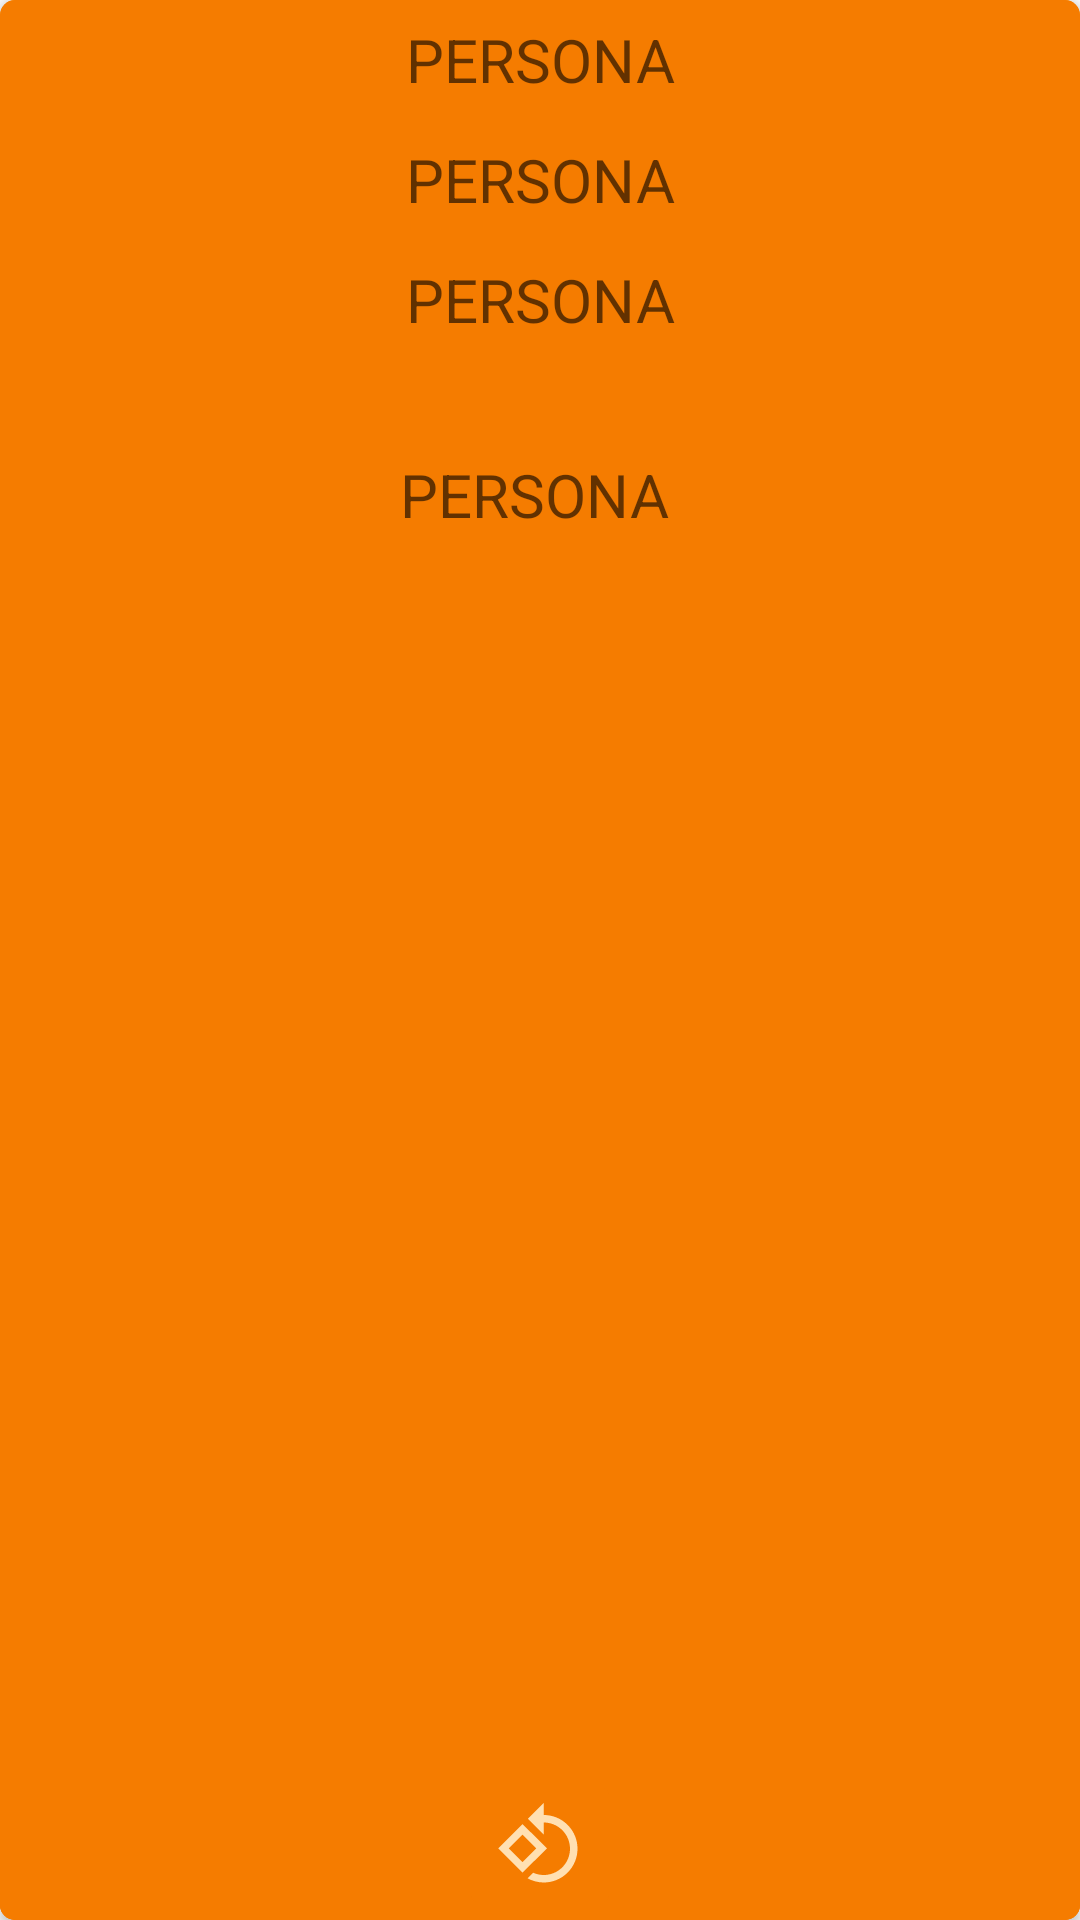

Produce the Android XML layout that renders to this screen, including the resource entries it uses.
<!-- AndroidManifest.xml: application theme Login -->
<!-- res/layout/activity_supervisor_informes.xml -->
<?xml version="1.0" encoding="utf-8"?>
<android.support.v7.widget.CardView xmlns:android="http://schemas.android.com/apk/res/android"
    xmlns:app="http://schemas.android.com/apk/res-auto"
    android:layout_width="match_parent"
    android:layout_height="match_parent"
    android:layout_margin="5dp"
    android:orientation="vertical"
    app:cardBackgroundColor="@color/colorPrimary"
    app:cardCornerRadius="5dp">

    <LinearLayout
        android:layout_width="match_parent"
        android:layout_height="match_parent"
        android:orientation="vertical"
        android:padding="0dp">

        <TextView
            android:id="@+id/nombreGuardiaInforme"
            android:layout_width="match_parent"
            android:layout_height="40dp"
            android:background="@color/colorPrimaryDark"
            android:gravity="center"

            android:hint="PERSONA"

            android:textColor="@color/primary_light"
            android:textSize="20dp" />

        <TextView
            android:id="@+id/nombreLugarInforme"
            android:layout_width="match_parent"
            android:layout_height="40dp"
            android:background="@color/colorPrimaryDark"
            android:gravity="center"
            android:hint="PERSONA"
            android:textColor="@color/primary_light"
            android:textSize="20dp" />

        <TextView
            android:id="@+id/fechaInforme"
            android:layout_width="match_parent"
            android:layout_height="40dp"
            android:background="@color/colorPrimaryDark"
            android:gravity="center"
            android:hint="PERSONA"
            android:textColor="@color/primary_light"
            android:textSize="20dp" />

        <TextView
            android:id="@+id/informe"
            android:layout_width="match_parent"
            android:layout_height="90dp"
            android:background="@color/colorPrimaryDark"
            android:gravity="center"
            android:hint="PERSONA"
            android:scrollbarStyle="insideInset"
            android:scrollbars="vertical"
            android:textColor="@color/primary_light"

            android:textSize="20dp" />

        <RelativeLayout
            android:layout_width="match_parent"
            android:layout_height="match_parent"
            android:background="@color/colorPrimaryDark">

            <LinearLayout
                android:id="@+id/linearfoto"
                android:layout_width="match_parent"
                android:layout_height="match_parent"
                android:layout_above="@+id/linearbotones"
                android:layout_gravity="center"
                android:orientation="vertical"
                android:padding="10dp"

                >

                <ImageView
                    android:id="@+id/informeImagen"
                    android:layout_width="match_parent"
                    android:layout_height="wrap_content"
                    android:layout_gravity="center"
                    android:layout_weight="1"
                    android:scaleType="fitCenter" />
            </LinearLayout>

            <RelativeLayout
                android:id="@+id/linearbotones"
                android:layout_width="match_parent"
                android:layout_height="wrap_content"
                android:layout_alignParentBottom="true"
                android:background="@color/colorPrimaryDark"
                android:orientation="horizontal">

                <ImageButton
                    android:id="@+id/ibRotarImagen"
                    android:layout_width="wrap_content"
                    android:layout_height="wrap_content"
                    android:layout_centerHorizontal="true"
                    android:src="@drawable/ic_rotar_imagendp"
                    android:theme="@style/MyButton" />

            </RelativeLayout>
        </RelativeLayout>

    </LinearLayout>
</android.support.v7.widget.CardView>
<!-- resources referenced by this layout -->
<resources>
  <color name="colorPrimary">#ff9800</color>
  <color name="colorPrimaryDark">#f57c00</color>
  <color name="primary_light">#FFE0B2</color>
  <!-- drawable ic_rotar_imagendp (drawable) -->
  <vector xmlns:android="http://schemas.android.com/apk/res/android"
          android:width="30dp"
          android:height="30dp"
          android:viewportWidth="24.0"
          android:viewportHeight="24.0">
      <path
          android:fillColor="@color/primary_light"
          android:pathData="M7.34,6.41L0.86,12.9l6.49,6.48 6.49,-6.48 -6.5,-6.49zM3.69,12.9l3.66,-3.66L11,12.9l-3.66,3.66 -3.65,-3.66zM19.36,6.64C17.61,4.88 15.3,4 13,4L13,0.76L8.76,5 13,9.24L13,6c1.79,0 3.58,0.68 4.95,2.05 2.73,2.73 2.73,7.17 0,9.9C16.58,19.32 14.79,20 13,20c-0.97,0 -1.94,-0.21 -2.84,-0.61l-1.49,1.49C10.02,21.62 11.51,22 13,22c2.3,0 4.61,-0.88 6.36,-2.64 3.52,-3.51 3.52,-9.21 0,-12.72z"/>
  </vector>
  <style name="MyButton" parent="Theme.AppCompat.Light">
          <item name="colorControlHighlight">@color/primary_light</item>
          <item name="colorButtonNormal">@color/colorPrimaryDark</item>
          <item name="android:textColorPrimary">@color/primary_light</item>
      </style>
  <style name="Login" parent="Theme.AppCompat.Light.NoActionBar">
          
          <item name="colorPrimary">@color/colorPrimary</item>
          <item name="colorPrimaryDark">@color/colorPrimaryDark</item>
          <item name="colorAccent">@color/colorAccent</item>
      </style>
  <color name="colorAccent">#FF5722</color>
</resources>
